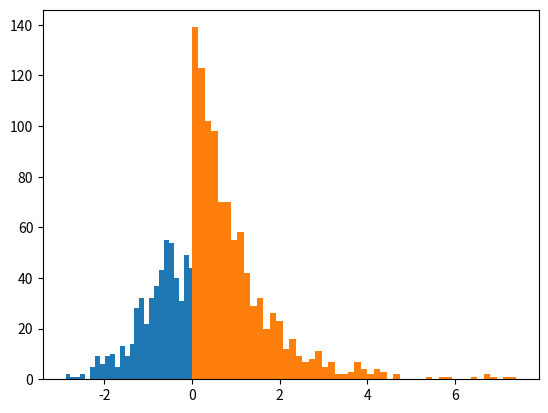

Write Python code to recreate this figure.
import math
import matplotlib.pyplot as plt
import random
import numpy as np

import math
import random

def box_muller():
    u1 = random.random()
    u2 = random.random()

    z1 = math.sqrt(-2 * math.log(u1)) * math.cos(2 * math.pi * u2)
    z2 = math.sqrt(-2 * math.log(u1)) * math.sin(2 * math.pi * u2)

    return z1, z2

def gaussian_distribution(mean, std_dev, num_samples):
  samples = []
  for _ in range(num_samples // 2):
    z1, z2 = box_muller()
    samples.append(z1 * std_dev + mean)
    samples.append(z2 * std_dev + mean)

  return samples


def exponiation_function():
    u1 = random.random()

    x1 = - math.log(1-u1)

    return x1

def gaussian_distribution_exp(mean, std_dev, num_samples):
  samples = []
  for _ in range(num_samples // 2):
    x1 = exponiation_function()
    samples.append(x1 * std_dev + mean)

  return samples




mean = 0.0
std_dev = 1.0
num_samples = 1000

gaussian_samples = gaussian_distribution(mean, std_dev, num_samples)
gaussian_samples_exp = gaussian_distribution_exp(mean, std_dev, num_samples*2)

print(gaussian_samples[0:10])





plt.hist(gaussian_samples, bins = 50)
plt.hist(gaussian_samples_exp, bins = 50)
plt.show()